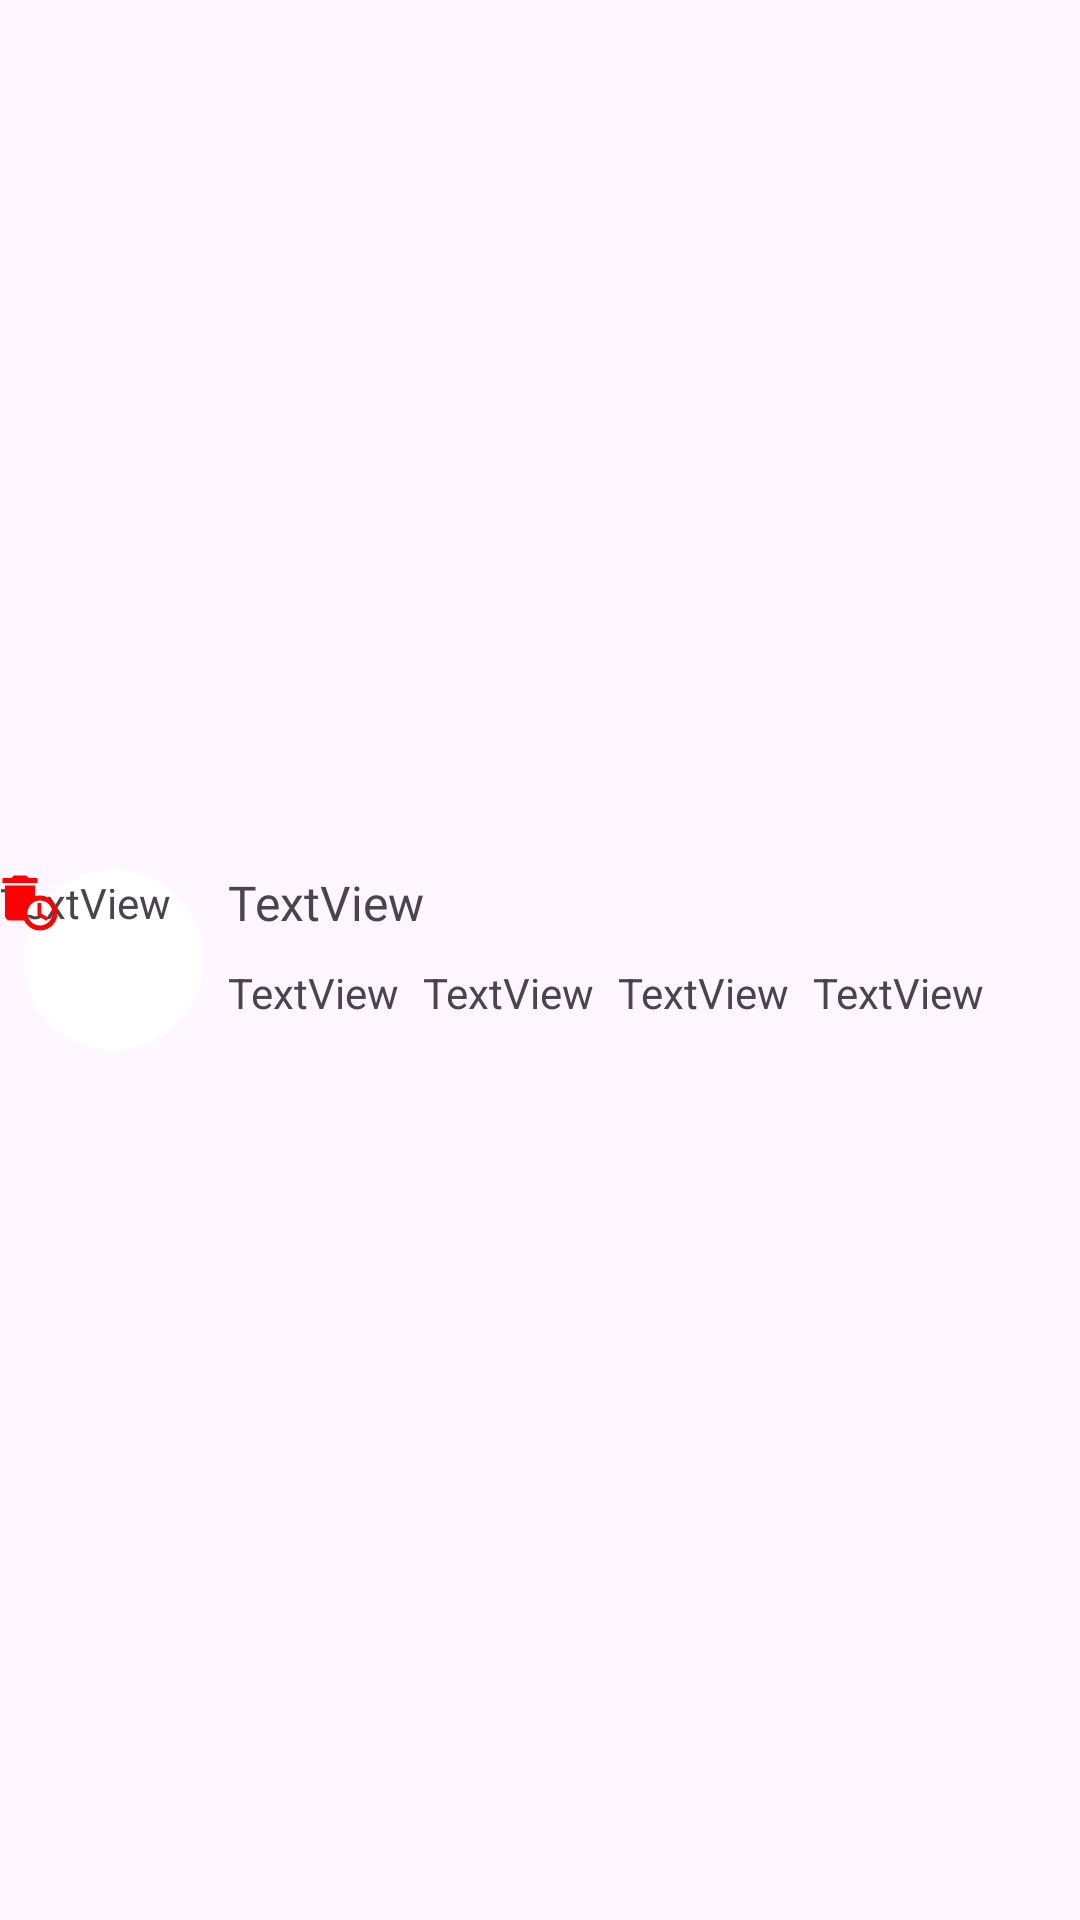

This screen was rendered from an Android layout file. Write that file and the resources it references.
<!-- AndroidManifest.xml: application theme Theme.EvenroWorkers -->
<!-- res/layout/event_details_item.xml -->
<?xml version="1.0" encoding="utf-8"?>
<androidx.constraintlayout.widget.ConstraintLayout xmlns:android="http://schemas.android.com/apk/res/android"
    xmlns:app="http://schemas.android.com/apk/res-auto"
    xmlns:tools="http://schemas.android.com/tools"
    android:layout_width="match_parent"
    android:layout_height="wrap_content">

    <ImageView
        android:id="@+id/event_image"
        android:layout_width="60dp"
        android:layout_height="60dp"
        android:layout_marginStart="8dp"
        android:layout_marginTop="8dp"
        android:layout_marginBottom="8dp"
        app:layout_constraintBottom_toBottomOf="parent"
        app:layout_constraintStart_toStartOf="parent"
        app:layout_constraintTop_toTopOf="parent"
        app:srcCompat="@drawable/shape_cricule" />

    <TextView
        android:id="@+id/event_title"
        android:layout_width="wrap_content"
        android:layout_height="wrap_content"
        android:layout_marginStart="8dp"
        android:fontFamily="@font/inter_semi_bold"
        android:text="TextView"
        android:textSize="16sp"
        app:layout_constraintStart_toEndOf="@+id/event_image"
        app:layout_constraintTop_toTopOf="@+id/event_image" />

    <TextView
        android:id="@+id/event_date"
        android:layout_width="0dp"
        android:layout_height="wrap_content"
        android:layout_marginStart="8dp"
        android:text="TextView"
        app:layout_constraintBottom_toBottomOf="@+id/event_image"
        app:layout_constraintStart_toEndOf="@+id/event_image"
        app:layout_constraintTop_toBottomOf="@+id/event_title" />

    <TextView
        android:id="@+id/event_location"
        android:layout_width="wrap_content"
        android:layout_height="wrap_content"
        android:layout_marginStart="8dp"
        android:text="TextView"
        app:layout_constraintBottom_toBottomOf="@+id/event_date"
        app:layout_constraintStart_toEndOf="@+id/event_date"
        app:layout_constraintTop_toTopOf="@+id/event_date" />

    <TextView
        android:id="@+id/event_price"
        android:layout_width="wrap_content"
        android:layout_height="wrap_content"
        android:layout_marginStart="8dp"
        android:text="TextView"
        app:layout_constraintBottom_toBottomOf="@+id/event_location"
        app:layout_constraintStart_toEndOf="@+id/event_location"
        app:layout_constraintTop_toTopOf="@+id/event_location" />

    <TextView
        android:id="@+id/event_qty"
        android:layout_width="wrap_content"
        android:layout_height="wrap_content"
        android:layout_marginStart="8dp"
        android:text="TextView"
        app:layout_constraintBottom_toBottomOf="@+id/event_price"
        app:layout_constraintStart_toEndOf="@+id/event_price"
        app:layout_constraintTop_toTopOf="@+id/event_price" />

    <TextView
        android:id="@+id/organizer_name"
        android:layout_width="wrap_content"
        android:layout_height="wrap_content"
        android:text="TextView"
        app:layout_constraintBottom_toBottomOf="@+id/event_title"
        app:layout_constraintTop_toTopOf="@+id/event_title"
        tools:layout_editor_absoluteX="181dp" />

    <ImageButton
        android:id="@+id/event_delete_button"
        android:layout_width="20dp"
        android:layout_height="20dp"
        android:backgroundTint="@color/back_button"
        android:tint="#FF0000"
        app:layout_constraintBottom_toBottomOf="@+id/organizer_name"
        app:layout_constraintTop_toTopOf="@+id/organizer_name"
        app:srcCompat="@drawable/delete"
        tools:layout_editor_absoluteX="350dp" />

</androidx.constraintlayout.widget.ConstraintLayout>
<!-- resources referenced by this layout -->
<resources>
  <color name="back_button">#FFFFFFFF</color>
  <!-- drawable delete (drawable) -->
  <vector xmlns:android="http://schemas.android.com/apk/res/android"
      android:height="20dp"
      android:tint="@color/main_color"
      android:viewportHeight="24"
      android:viewportWidth="24"
      android:width="20dp">
  
      <path
          android:fillColor="@android:color/white"
          android:pathData="M15,2l-3.5,0l-1,-1l-5,0l-1,1l-3.5,0l0,2l14,0z" />
  
      <path
          android:fillColor="@android:color/white"
          android:pathData="M16,9c-0.7,0 -1.37,0.1 -2,0.29V5H2v12c0,1.1 0.9,2 2,2h5.68c1.12,2.36 3.53,4 6.32,4c3.87,0 7,-3.13 7,-7C23,12.13 19.87,9 16,9zM16,21c-2.76,0 -5,-2.24 -5,-5s2.24,-5 5,-5s5,2.24 5,5S18.76,21 16,21z" />
  
      <path
          android:fillColor="@android:color/white"
          android:pathData="M16.5,12l-1.5,0l0,5l3.6,2.1l0.8,-1.2l-2.9,-1.7z" />
  
  </vector>
  <!-- drawable shape_cricule (drawable) -->
  <?xml version="1.0" encoding="utf-8"?>
  <shape xmlns:android="http://schemas.android.com/apk/res/android">
      <size
          android:height="40dp"
          android:width="40dp"/>
      <corners
          android:radius="40dp" />
      <solid android:color="@color/back_button"/>
  </shape>
  <style name="Theme.EvenroWorkers" parent="Base.Theme.EvenroWorkers" />
  <color name="main_color">#f76b10</color>
  <style name="Base.Theme.EvenroWorkers" parent="Theme.Material3.DayNight.NoActionBar">
          
          
      </style>
</resources>
